The GitHub repository manish92596/PlantPedia contains a labelled image folder "swedish_dataset" with 17 categories: acer, alnus incana, alstonia scholaris, arjun, betula pubescens, fagus silvatica, populus, populus tremula, quercus, salix alba, salix aurita, salix sinerea, sorbus aucuparia, sorbus intermedia, tilia, ulmus carpinifolia, ulmus glabra. Examples follow, each with its label.

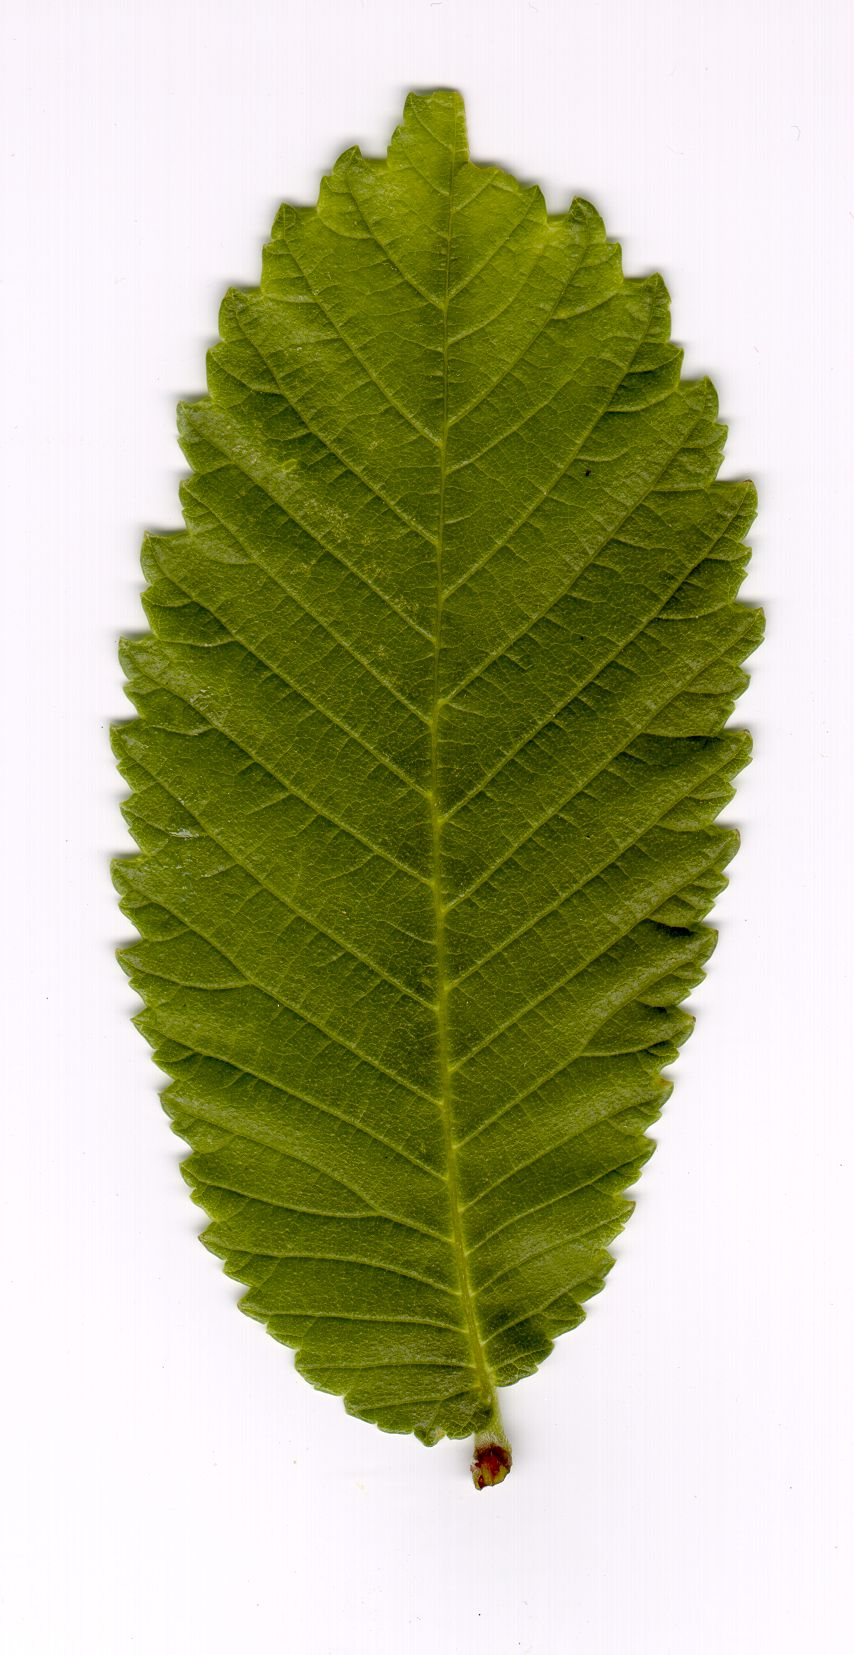
Label: salix aurita

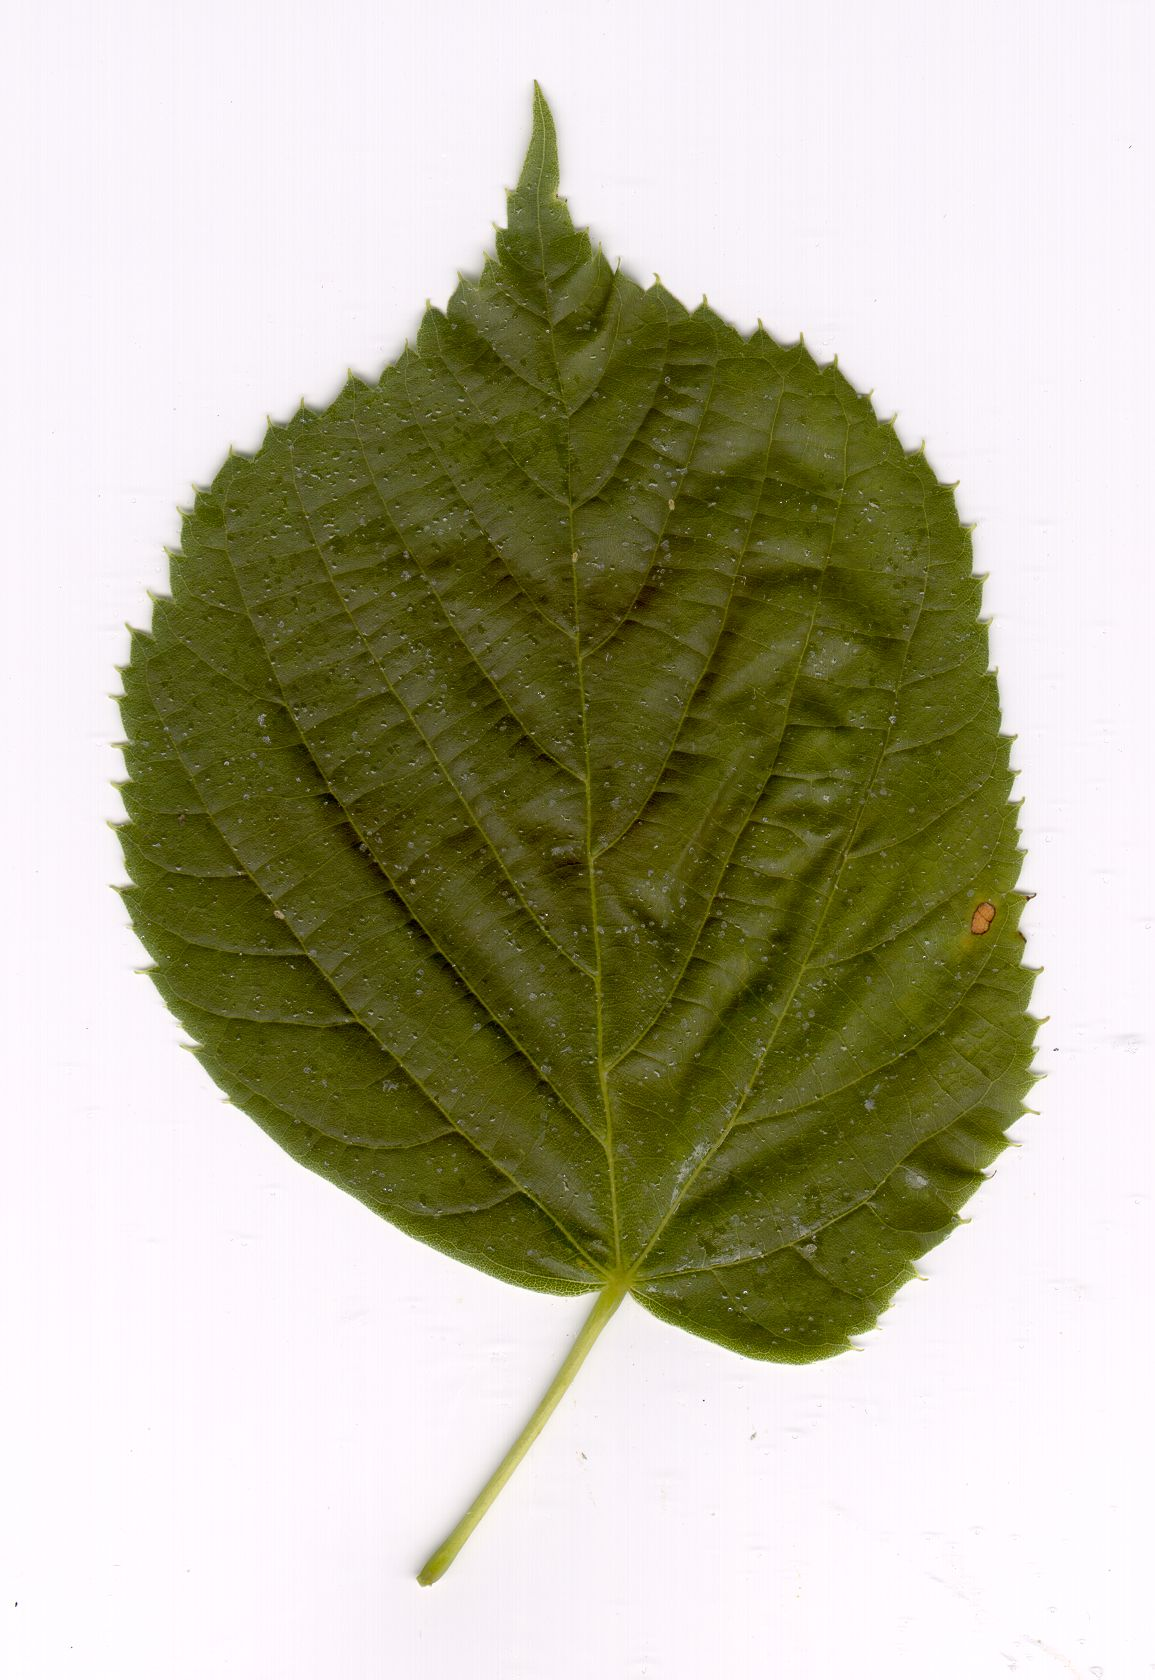
Label: betula pubescens

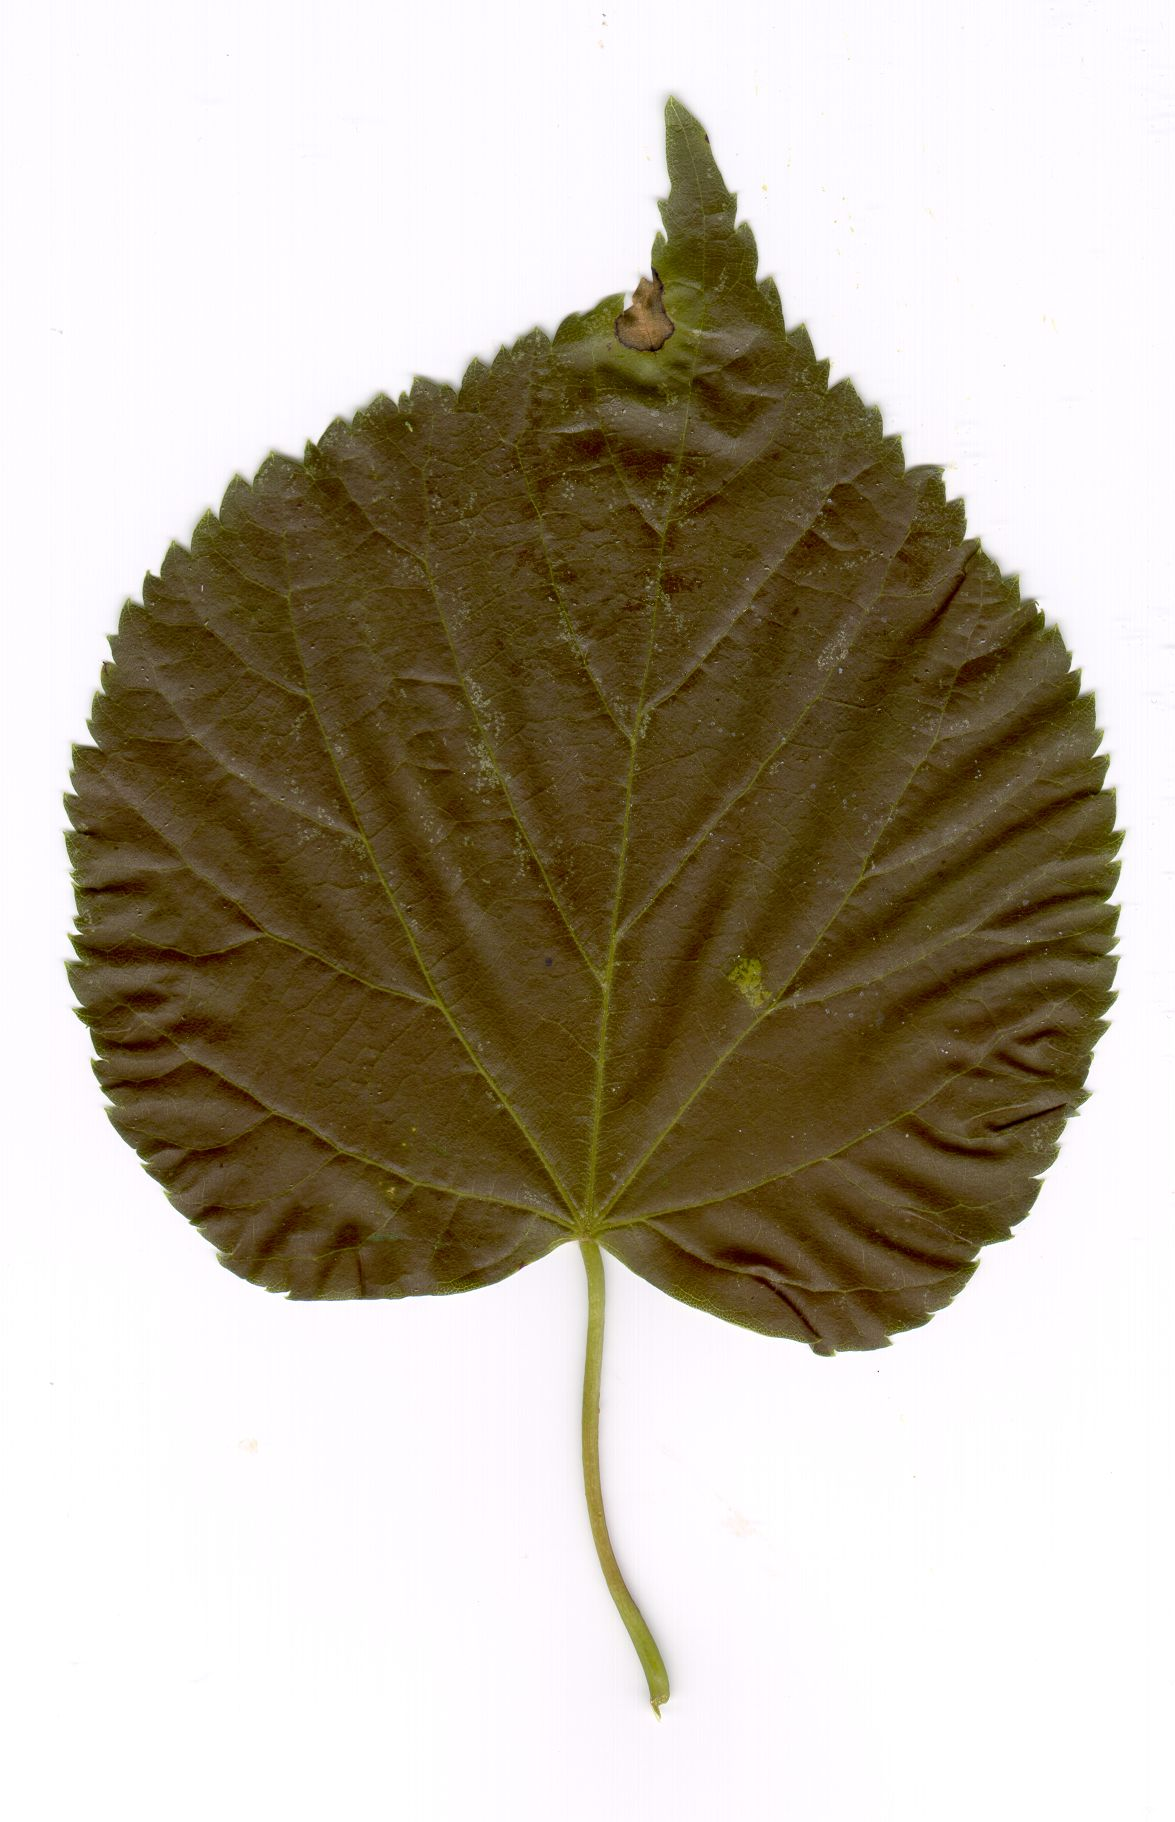
Label: populus

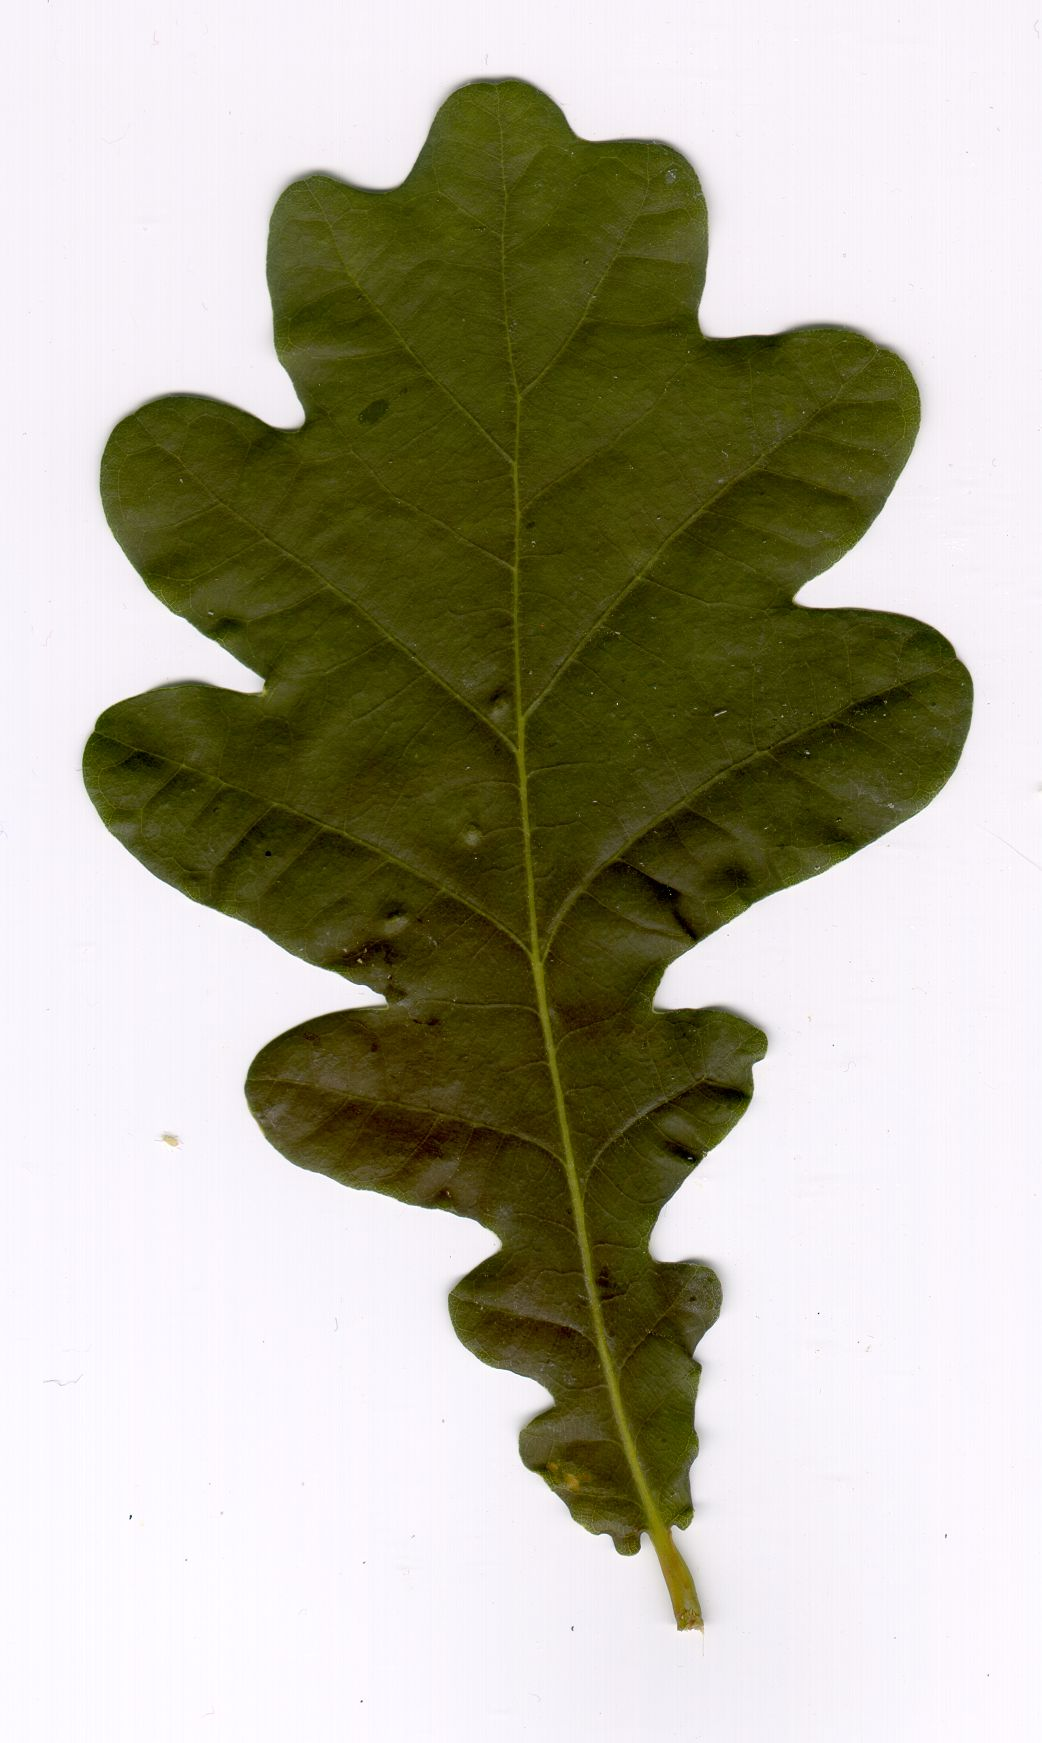
Label: quercus

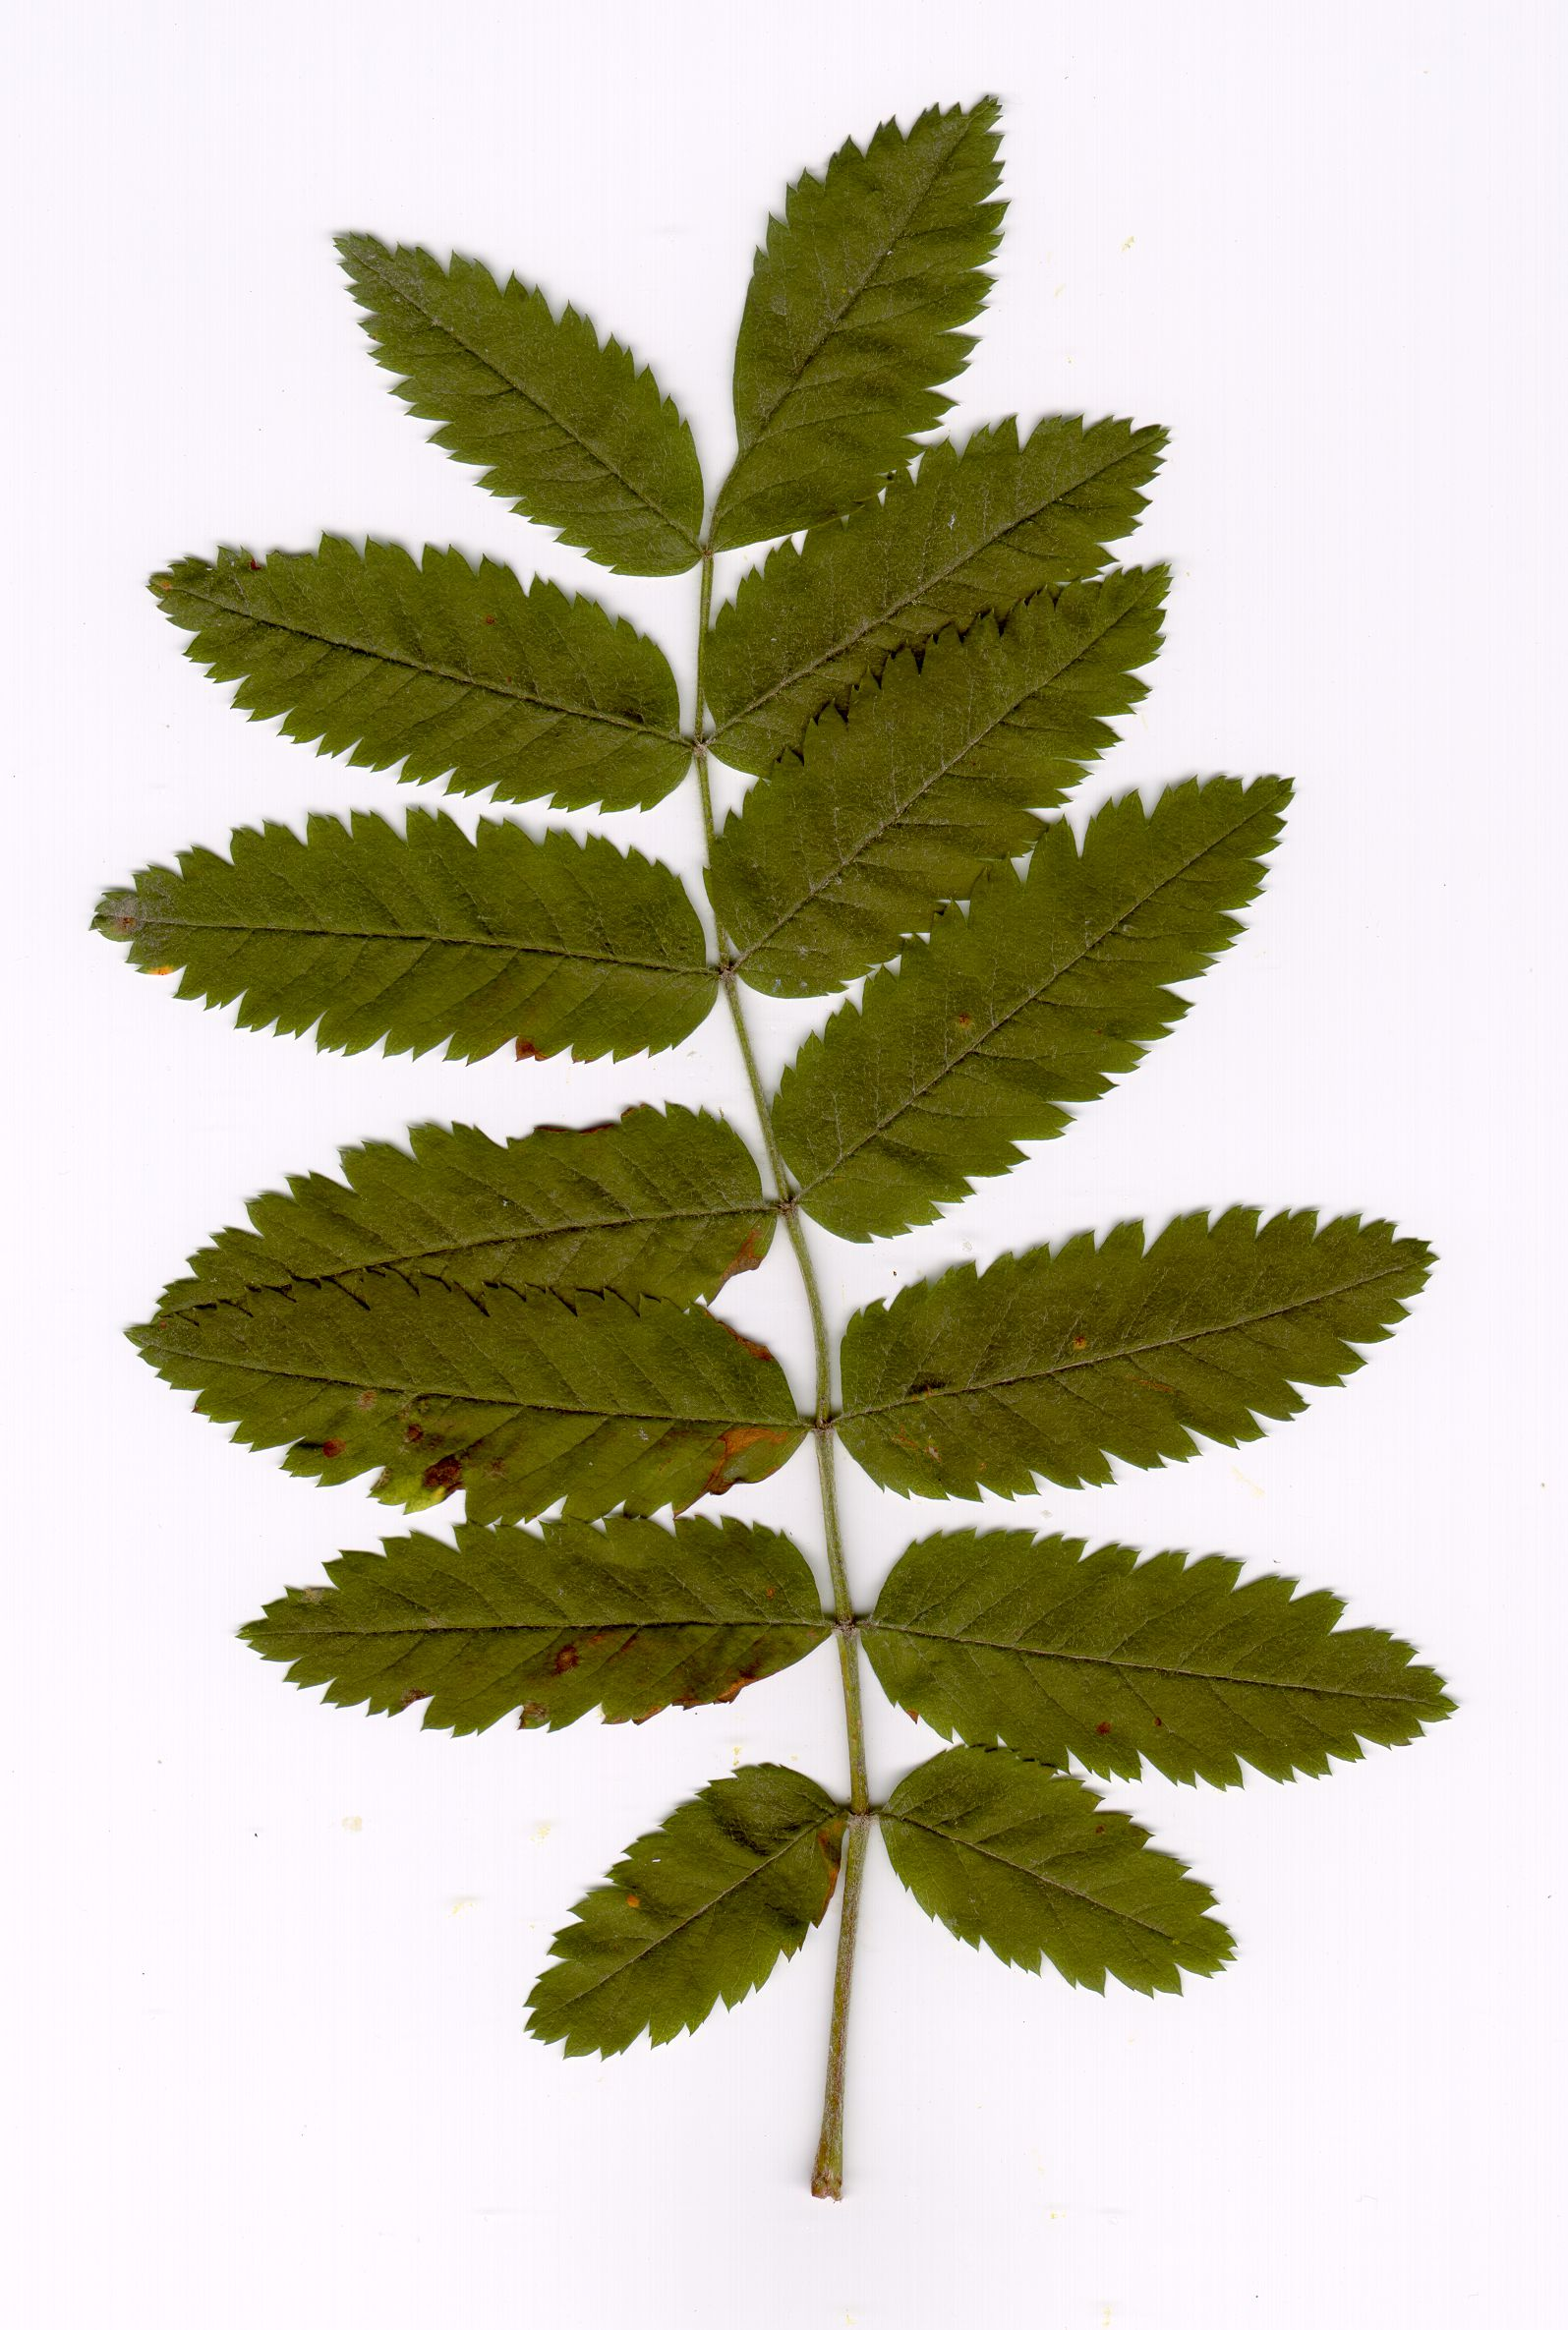
Label: sorbus aucuparia

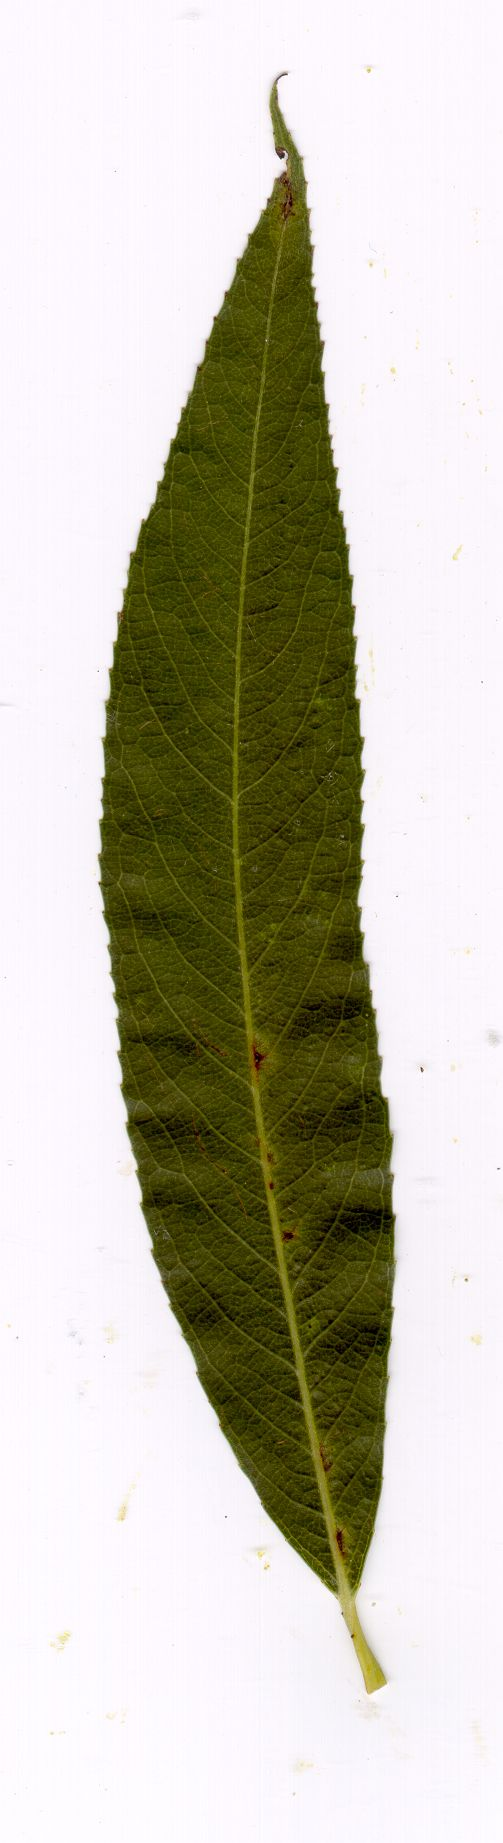
Label: salix alba
